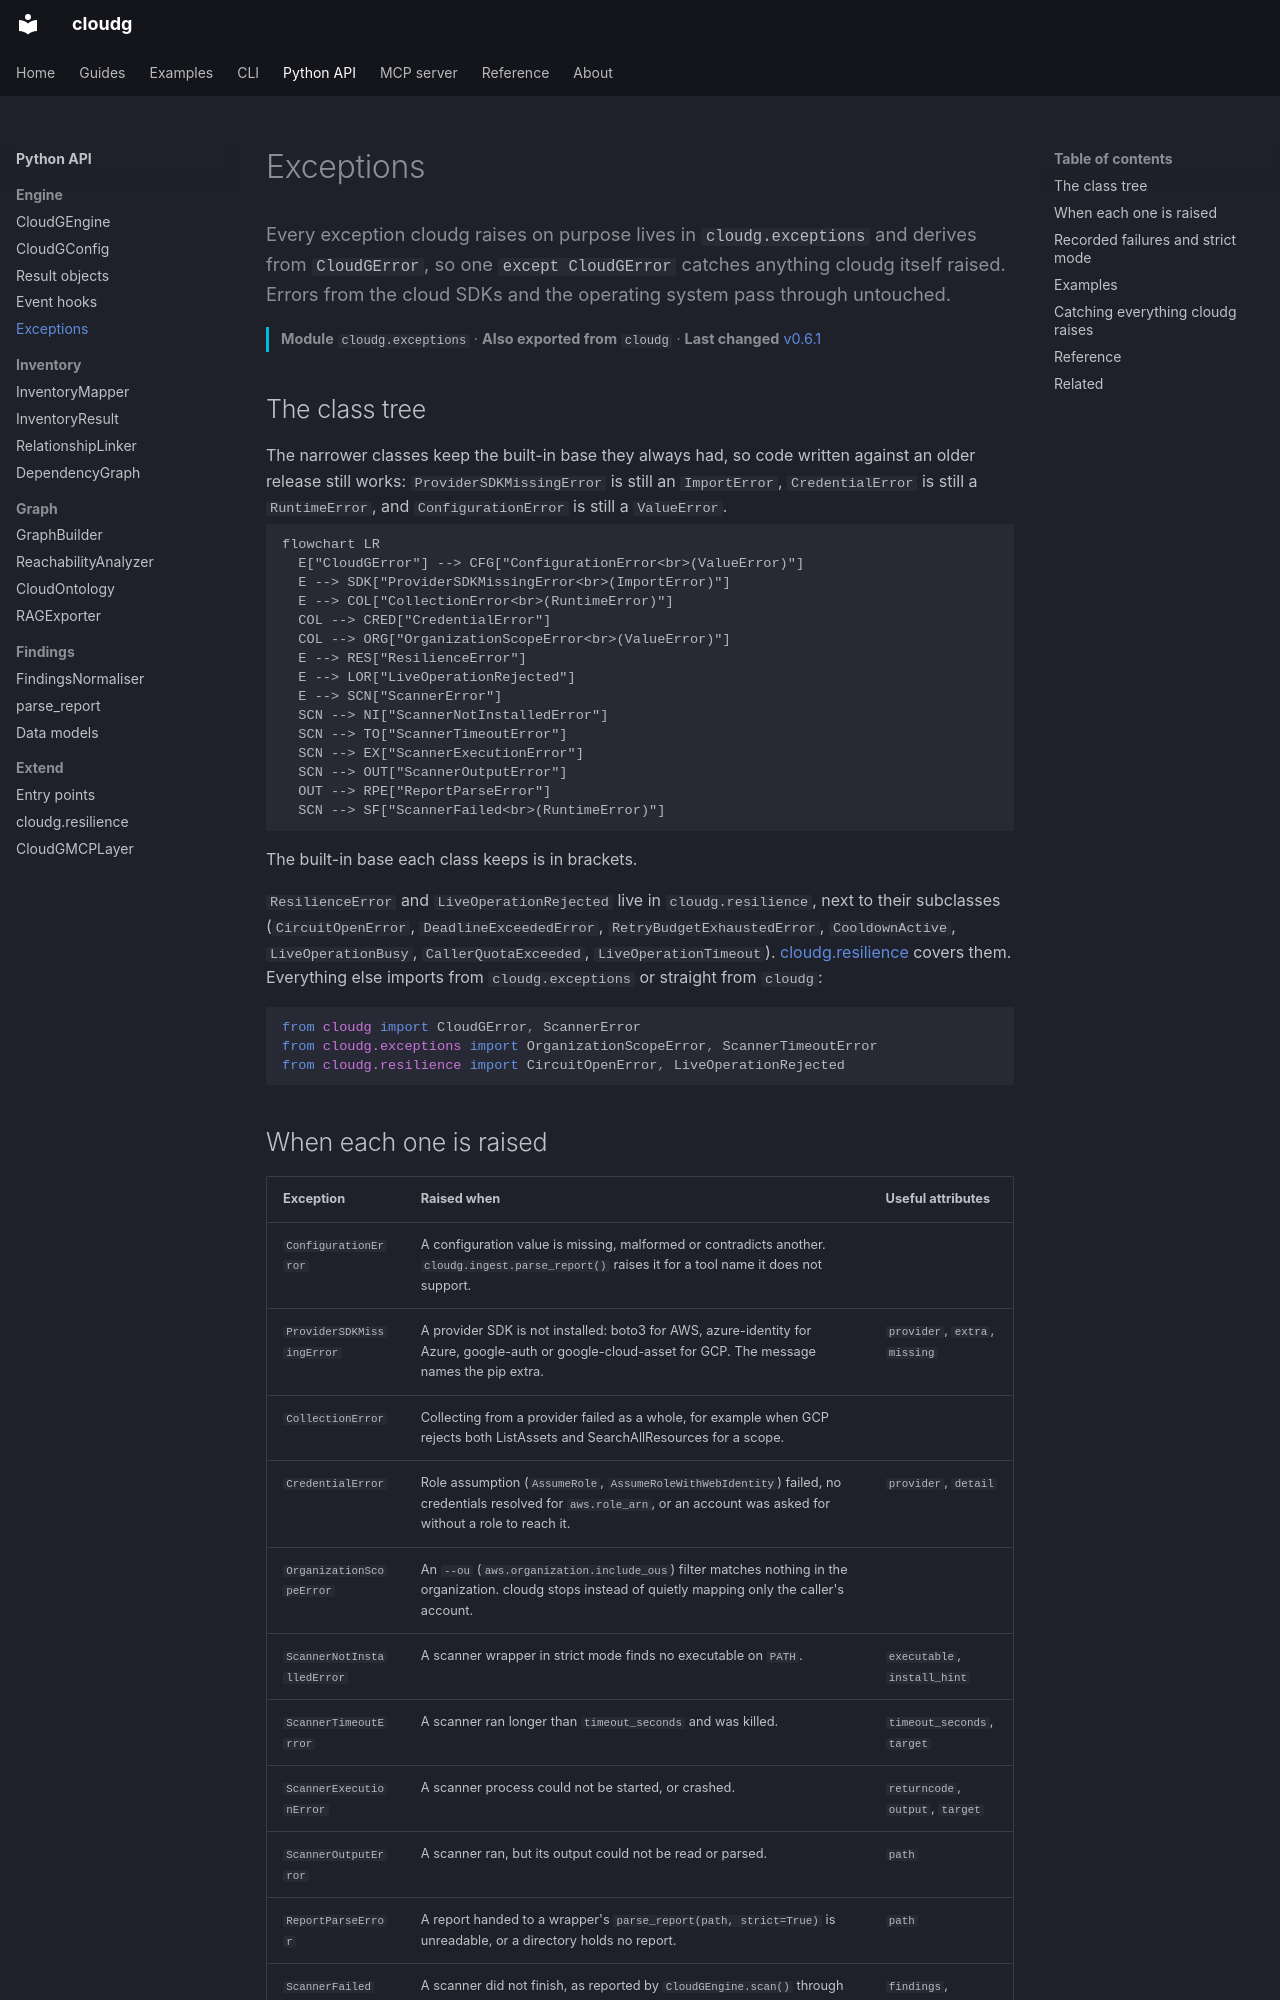

repository: morpheuslord/cloudg · page: api/exceptions/index.html · generator: mkdocs

---
title: Exceptions
description: Every exception cloudg raises on purpose, where each one comes from, and how to get exceptions from the scanner wrappers instead of recorded failures.
---

Every exception cloudg raises on purpose lives in `cloudg.exceptions` and derives from `CloudGError`, so one `except CloudGError` catches anything cloudg itself raised. Errors from the cloud SDKs and the operating system pass through untouched.
{ .lede }

**Module** `cloudg.exceptions` &middot; **Also exported from** `cloudg` &middot; **Last changed** [v0.6.1](../changelog.md#0.6.1)
{ .page-meta }

## The class tree

The narrower classes keep the built-in base they always had, so code written against an older release still works: `ProviderSDKMissingError` is still an `ImportError`, `CredentialError` is still a `RuntimeError`, and `ConfigurationError` is still a `ValueError`.

```mermaid
flowchart LR
  E["CloudGError"] --> CFG["ConfigurationError<br>(ValueError)"]
  E --> SDK["ProviderSDKMissingError<br>(ImportError)"]
  E --> COL["CollectionError<br>(RuntimeError)"]
  COL --> CRED["CredentialError"]
  COL --> ORG["OrganizationScopeError<br>(ValueError)"]
  E --> RES["ResilienceError"]
  E --> LOR["LiveOperationRejected"]
  E --> SCN["ScannerError"]
  SCN --> NI["ScannerNotInstalledError"]
  SCN --> TO["ScannerTimeoutError"]
  SCN --> EX["ScannerExecutionError"]
  SCN --> OUT["ScannerOutputError"]
  OUT --> RPE["ReportParseError"]
  SCN --> SF["ScannerFailed<br>(RuntimeError)"]
```
The built-in base each class keeps is in brackets.
{ .diagram-caption }

`ResilienceError` and `LiveOperationRejected` live in `cloudg.resilience`, next to their subclasses (`CircuitOpenError`, `DeadlineExceededError`, `RetryBudgetExhaustedError`, `CooldownActive`, `LiveOperationBusy`, `CallerQuotaExceeded`, `LiveOperationTimeout`). [cloudg.resilience](resilience.md) covers them. Everything else imports from `cloudg.exceptions` or straight from `cloudg`:

```python
from cloudg import CloudGError, ScannerError
from cloudg.exceptions import OrganizationScopeError, ScannerTimeoutError
from cloudg.resilience import CircuitOpenError, LiveOperationRejected
```
